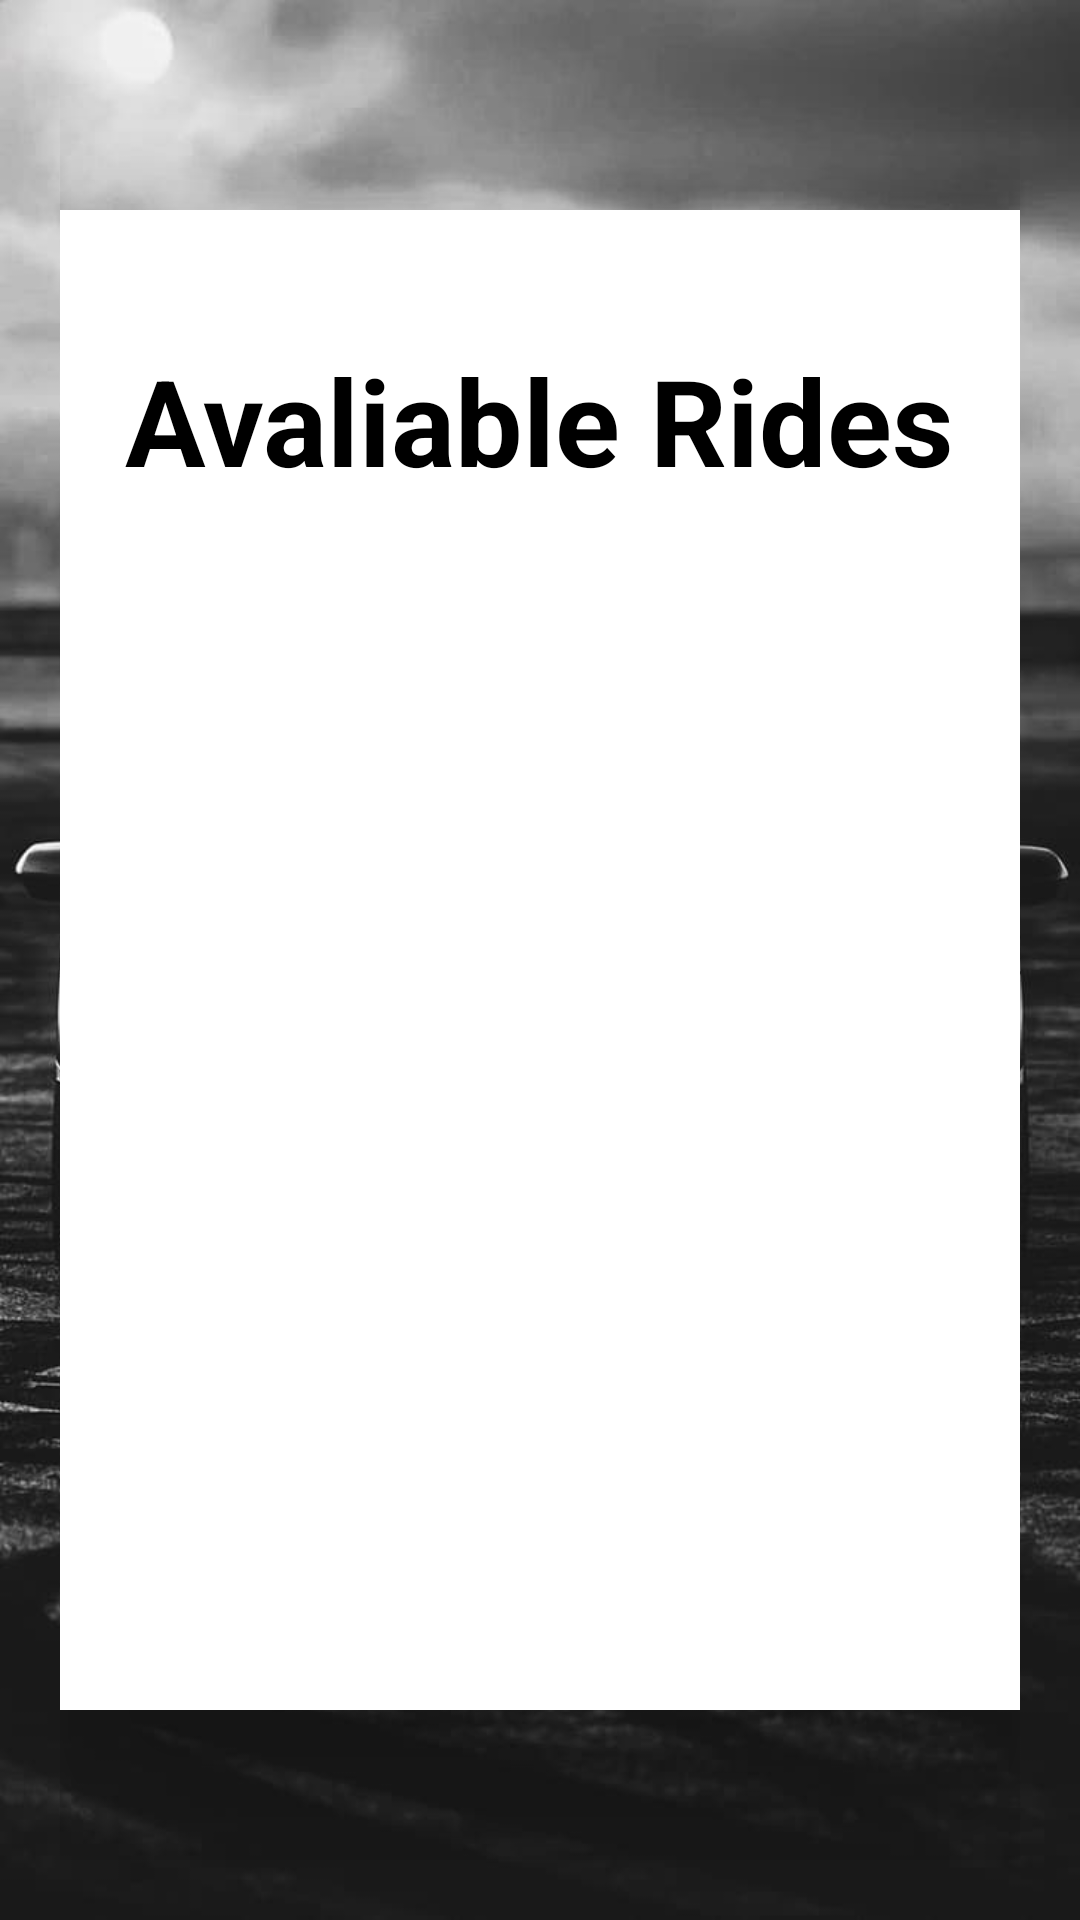

The Android layout XML behind this screen, and the referenced resources:
<!-- AndroidManifest.xml: application theme Theme.RideNow -->
<!-- res/layout/activity_availablerides.xml -->
<?xml version="1.0" encoding="utf-8"?>
<LinearLayout

 xmlns:android="http://schemas.android.com/apk/res/android"
    xmlns:app="http://schemas.android.com/apk/res-auto"
    xmlns:tools="http://schemas.android.com/tools"
    android:id="@+id/main"
    android:layout_width="match_parent"
    android:layout_height="match_parent"
    android:orientation="vertical"
    android:padding="20dp"
    android:gravity="center"
    android:background="@drawable/car"
    tools:context="HomePages.availablerides">

   <LinearLayout

       android:id="@+id/Box"
       android:layout_width="320dp"
       android:layout_height="500dp"
       android:orientation="vertical"
       android:padding="16dp"
       android:background="@color/white"
       android:layout_margin="12dp"
       android:elevation="40dp"
       android:clipToPadding="false"
       android:gravity="center"
      >

       <TextView
           android:id="@+id/title"
           android:layout_width="wrap_content"
           android:layout_height="wrap_content"
           android:text="Avaliable Rides"
          android:textColor="@color/black"
           android:textStyle="bold"
           android:textSize="40dp"
           android:layout_marginBottom="360dp"
           />


       </LinearLayout>


</LinearLayout>
<!-- resources referenced by this layout -->
<resources>
  <color name="black">#FF000000</color>
  <color name="white">#FFFFFFFF</color>
  <!-- drawable car: jpg bitmap (drawable, 47255 bytes) -->
  <style name="Theme.RideNow" parent="Base.Theme.RideNow" />
  <style name="Base.Theme.RideNow" parent="Theme.Material3.DayNight.NoActionBar">
          
          
      </style>
</resources>
